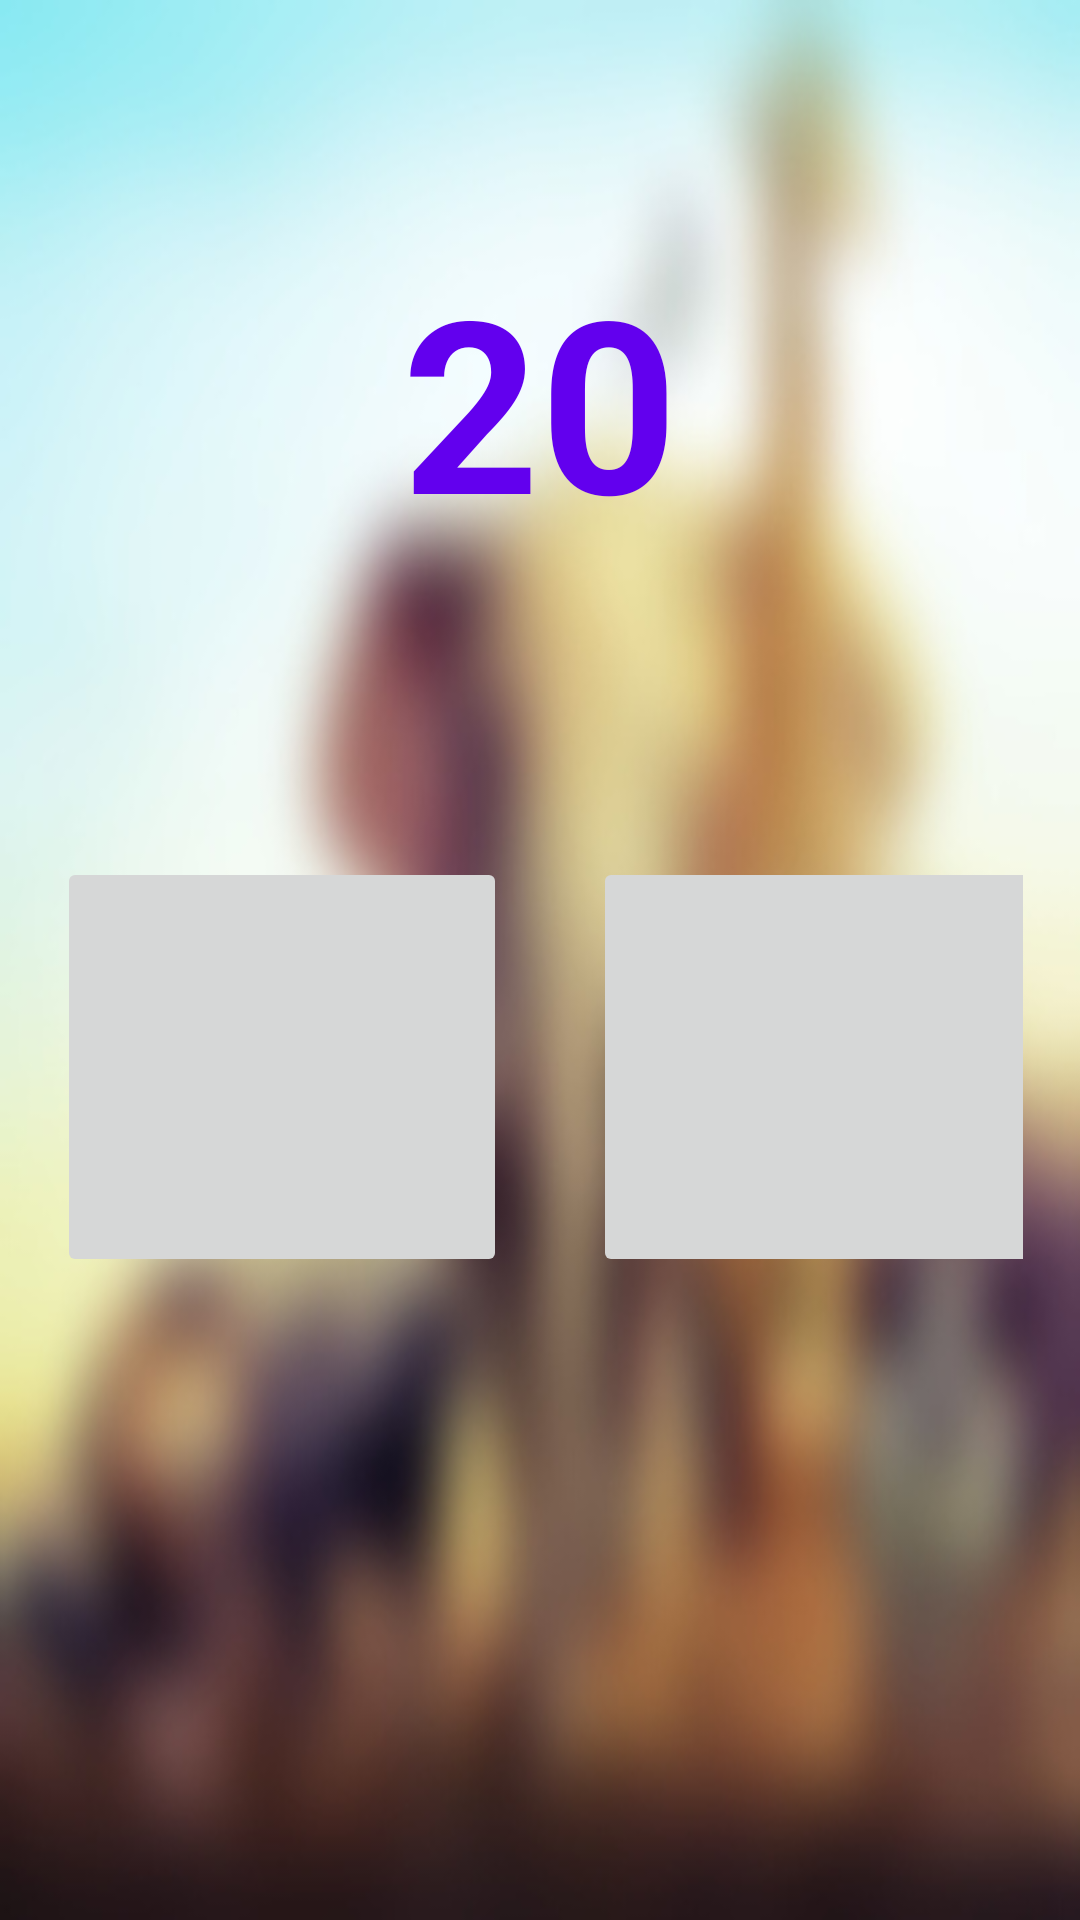

Here is an Android app screen rendered from its layout file. Give the layout XML and the strings, colors and styles it references.
<!-- AndroidManifest.xml: application theme Theme.AnimalFinder -->
<!-- res/layout/activity_level1.xml -->
<?xml version="1.0" encoding="utf-8"?>
<RelativeLayout xmlns:android="http://schemas.android.com/apk/res/android"
    xmlns:app="http://schemas.android.com/apk/res-auto"
    xmlns:tools="http://schemas.android.com/tools"
    android:layout_width="match_parent"
    android:layout_height="match_parent"
    android:visibility="visible"
    tools:context=".Level1"

    android:layout_below="@+id/topBarLayout"
    android:layout_alignParentEnd="true"
    android:layout_alignParentRight="true"
    android:layout_alignParentBottom="true"
    android:layout_marginTop="0dp"
    android:layout_marginEnd="0dp"
    android:layout_marginRight="0dp"
    android:layout_marginBottom="0dp"
    android:background="@drawable/background_blur"
    android:orientation="horizontal">

    <RelativeLayout
        android:layout_width="322dp"
        android:layout_height="140dp"
        android:layout_below="@+id/timerTextView"
        android:layout_centerHorizontal="true"
        android:layout_marginTop="99dp">

        <ImageButton
            android:id="@+id/lvl1_firstImageButton"
            android:layout_width="150dp"
            android:layout_height="150dp"
            android:onClick="answerChecker" />

        <ImageButton
            android:id="@+id/lvl1_secondImageButton"
            android:layout_width="150dp"
            android:layout_height="150dp"
            android:layout_alignParentEnd="true"
            android:layout_alignParentRight="true"
            android:layout_marginEnd="-7dp"
            android:layout_marginRight="-7dp"
            android:onClick="answerChecker" />
    </RelativeLayout>

    <TextView
        android:id="@+id/timerTextView"
        android:layout_width="wrap_content"
        android:layout_height="wrap_content"
        android:layout_alignParentTop="true"
        android:layout_centerHorizontal="true"
        android:layout_marginTop="80dp"
        android:alpha="1.0"
        android:text="20"
        android:textColor="@color/purple_500"
        android:textSize="80dp"
        android:textStyle="bold" />

</RelativeLayout>
<!-- resources referenced by this layout -->
<resources>
  <!-- drawable background_blur: jpg bitmap (drawable-v24, 31922 bytes) -->
  <style name="Theme.AnimalFinder" parent="Theme.MaterialComponents.DayNight.NoActionBar">
          
          <item name="colorPrimary">@color/purple_500</item>
          <item name="colorPrimaryVariant">@color/purple_700</item>
          <item name="colorOnPrimary">@color/white</item>
          
          <item name="colorSecondary">@color/teal_200</item>
          <item name="colorSecondaryVariant">@color/teal_700</item>
          <item name="colorOnSecondary">@color/black</item>
          
          <item name="android:statusBarColor" tools:targetApi="l">?attr/colorPrimaryVariant</item>
          
      </style>
  <!-- not gathered from this repository: default colours our renderer supplied (Android Studio template values) -->
  <color name="purple_500">#FF6200EE</color>
  <color name="purple_700">#FF3700B3</color>
  <color name="teal_200">#FF03DAC5</color>
  <color name="teal_700">#FF018786</color>
  <color name="black">#FF000000</color>
  <color name="white">#FFFFFFFF</color>
</resources>
